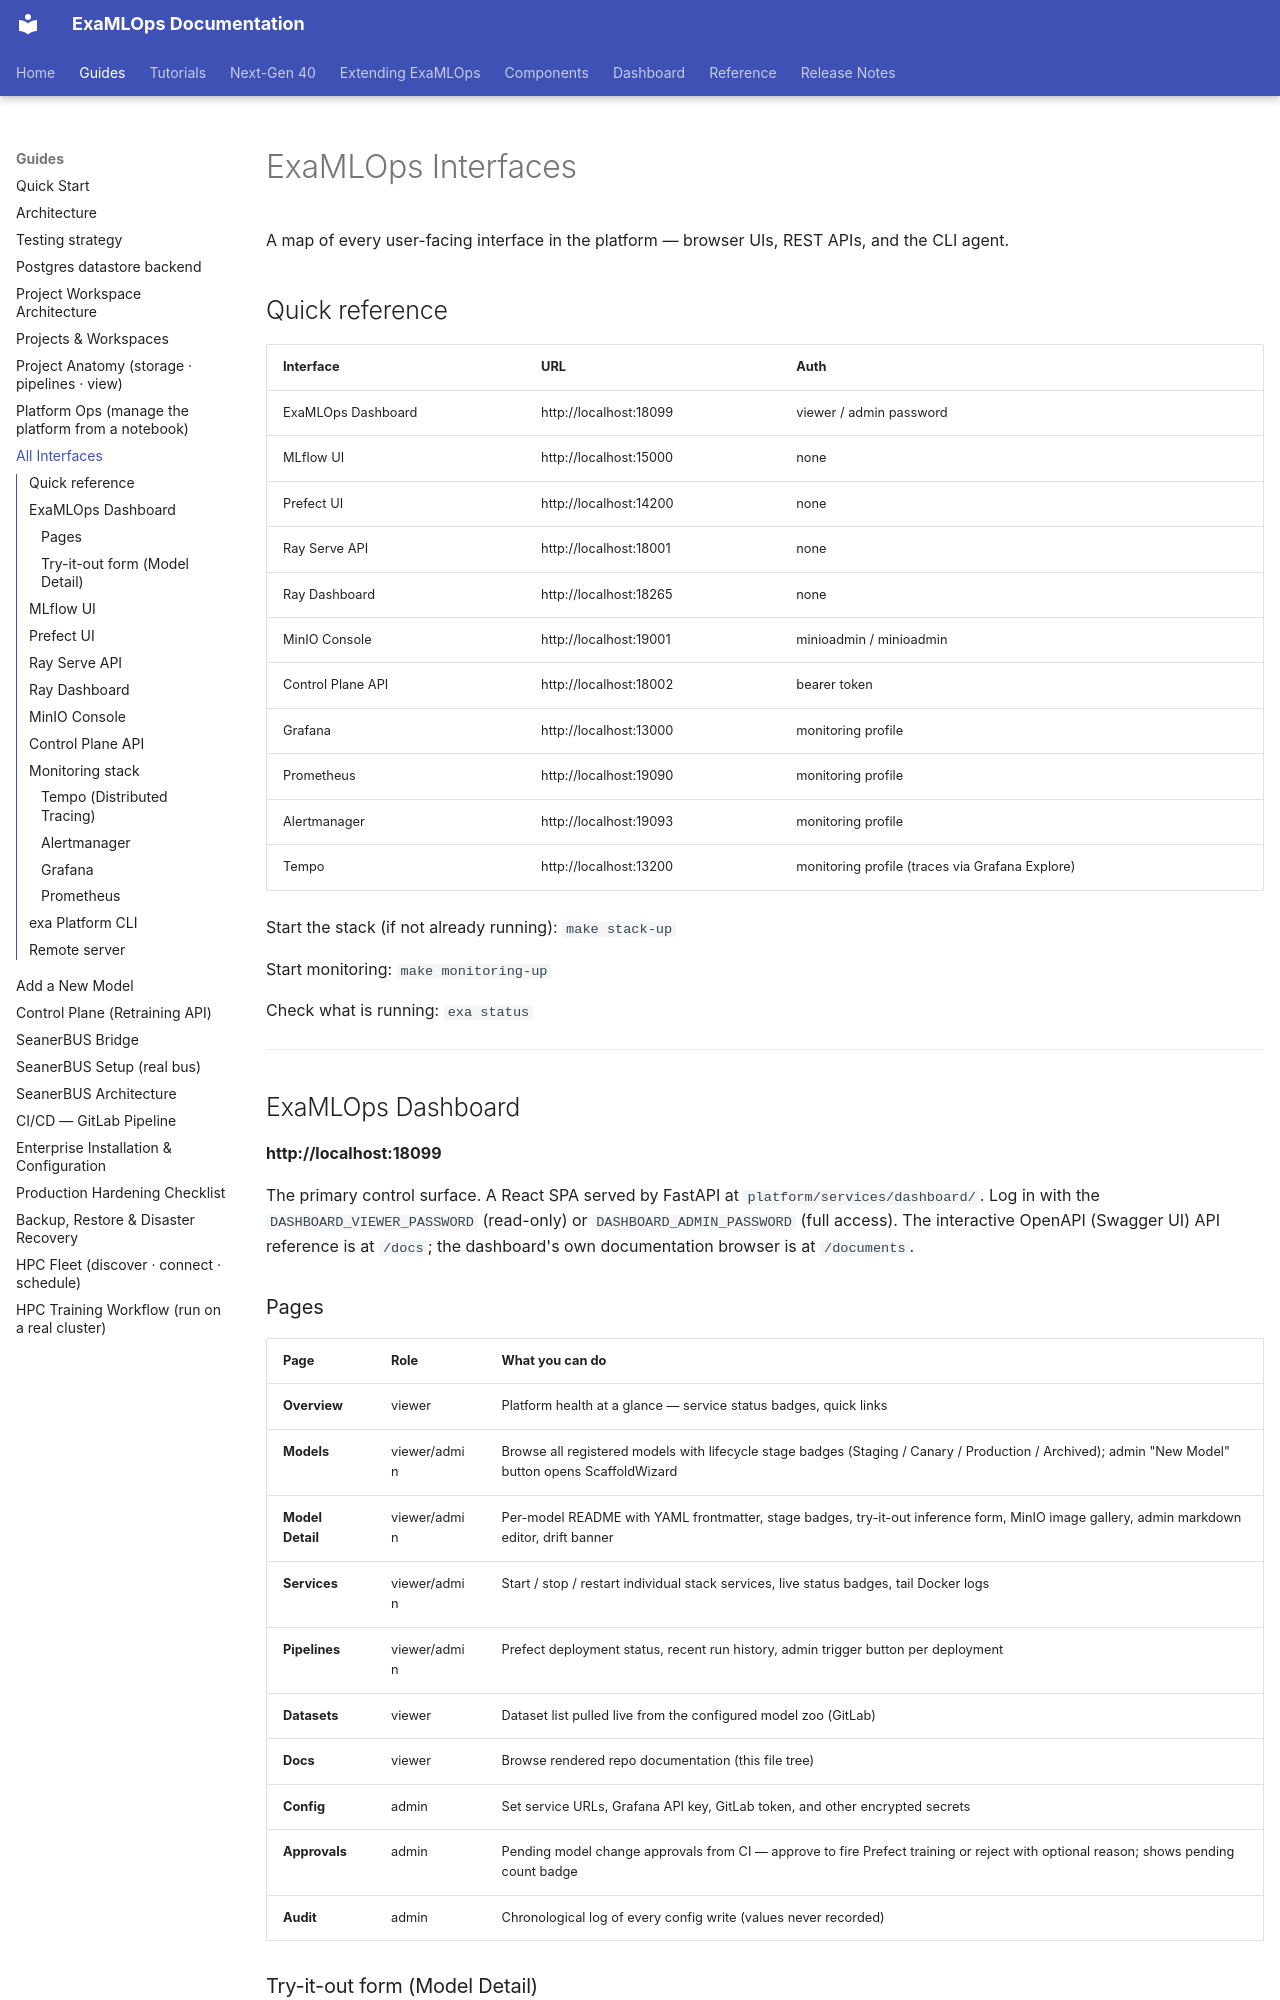

repository: seanergys/ai-production · page: guides/interfaces/index.html · generator: mkdocs

# ExaMLOps Interfaces

A map of every user-facing interface in the platform — browser UIs, REST APIs, and the CLI agent.

## Quick reference

| Interface | URL | Auth |
|---|---|---|
| ExaMLOps Dashboard | http://localhost:18099 | viewer / admin password |
| MLflow UI | http://localhost:15000 | none |
| Prefect UI | http://localhost:14200 | none |
| Ray Serve API | http://localhost:18001 | none |
| Ray Dashboard | http://localhost:18265 | none |
| MinIO Console | http://localhost:19001 | minioadmin / minioadmin |
| Control Plane API | http://localhost:18002 | bearer token |
| Grafana | http://localhost:13000 | monitoring profile |
| Prometheus | http://localhost:19090 | monitoring profile |
| Alertmanager | http://localhost:19093 | monitoring profile |
| Tempo | http://localhost:13200 | monitoring profile (traces via Grafana Explore) |

Start the stack (if not already running): `make stack-up`

Start monitoring: `make monitoring-up`

Check what is running: `exa status`

---

## ExaMLOps Dashboard

**http://localhost:18099**

The primary control surface. A React SPA served by FastAPI at `platform/services/dashboard/`. Log in with the `DASHBOARD_VIEWER_PASSWORD` (read-only) or `DASHBOARD_ADMIN_PASSWORD` (full access). The interactive OpenAPI (Swagger UI) API reference is at `/docs`; the dashboard's own documentation browser is at `/documents`.

### Pages

| Page | Role | What you can do |
|---|---|---|
| **Overview** | viewer | Platform health at a glance — service status badges, quick links |
| **Models** | viewer/admin | Browse all registered models with lifecycle stage badges (Staging / Canary / Production / Archived); admin "New Model" button opens ScaffoldWizard |
| **Model Detail** | viewer/admin | Per-model README with YAML frontmatter, stage badges, try-it-out inference form, MinIO image gallery, admin markdown editor, drift banner |
| **Services** | viewer/admin | Start / stop / restart individual stack services, live status badges, tail Docker logs |
| **Pipelines** | viewer/admin | Prefect deployment status, recent run history, admin trigger button per deployment |
| **Datasets** | viewer | Dataset list pulled live from the configured model zoo (GitLab) |
| **Docs** | viewer | Browse rendered repo documentation (this file tree) |
| **Config** | admin | Set service URLs, Grafana API key, GitLab token, and other encrypted secrets |
| **Approvals** | admin | Pending model change approvals from CI — approve to fire Prefect training or reject with optional reason; shows pending count badge |
| **Audit** | admin | Chronological log of every config write (values never recorded) |

### Try-it-out form (Model Detail)

The **Model Detail** page embeds a small inference form. It POSTs to
`/api/models/{name}/predict`, which proxies through to Ray Serve. Use it for
quick sanity checks without writing curl commands.

---
